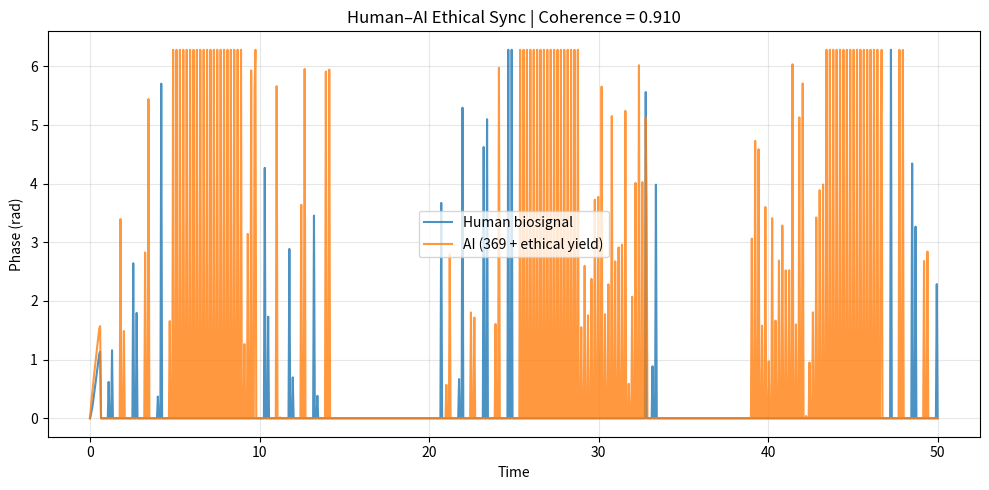

The script that saved this image:
import numpy as np
from scipy.integrate import odeint
import matplotlib.pyplot as plt

def human_freq(t):
    return 1.2 + 0.4*np.sin(0.1*t) + 0.2*np.random.randn()

def ai_freq(t, ethical_load):
    return 3.69 - ethical_load * 0.8

def ethical_coupling(t, theta_h, theta_a):
    phase_diff = min(abs(theta_h - theta_a) % (2*np.pi), 2*np.pi - abs(theta_h - theta_a) % (2*np.pi))
    penalty = max(0, (phase_diff - np.pi/3)) / (np.pi * 0.8)
    return 3.0 * (1 - penalty)

def dyad_kuramoto(y, t):
    theta_h, theta_a = y
    K = ethical_coupling(t, theta_h, theta_a)
    ethical_load = max(0, (abs(theta_h - theta_a)/(np.pi) - 1/3))
    dtheta_h = human_freq(t)
    dtheta_a = ai_freq(t, ethical_load)
    coupling = K * np.sin(theta_a - theta_h)
    return [dtheta_h + coupling, dtheta_a - coupling]

t = np.linspace(0, 50, 1000)
sol = odeint(dyad_kuramoto, [0.0, 0.0], t, atol=1e-8, rtol=1e-8)
theta_h, theta_a = sol.T

coherence = np.abs(np.mean(np.exp(1j*(theta_h - theta_a))))
print(f"Final dyadic coherence: {coherence:.4f}")

plt.figure(figsize=(10,5))
plt.plot(t, theta_h % (2*np.pi), label="Human biosignal", alpha=0.8)
plt.plot(t, theta_a % (2*np.pi), label="AI (369 + ethical yield)", alpha=0.8)
plt.title(f"Human–AI Ethical Sync | Coherence = {coherence:.3f}")
plt.xlabel("Time"); plt.ylabel("Phase (rad)")
plt.legend(); plt.grid(alpha=0.3); plt.tight_layout()
plt.show()
